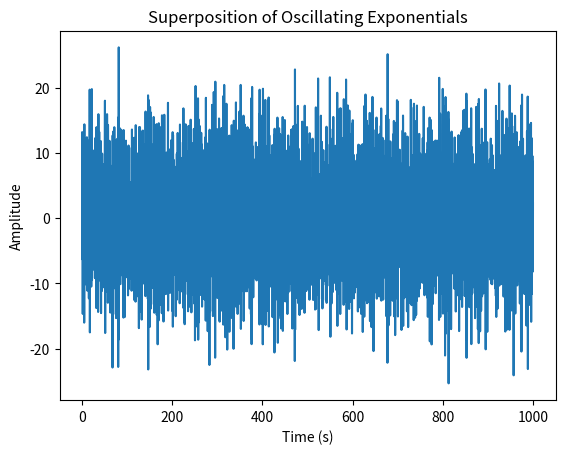

Reproduce this figure in Python.
import numpy as np
import matplotlib.pyplot as plt

# Parameters
tmax = 1000.
nt = 10000
time = np.linspace(0., tmax, nt, endpoint=False)
frequency = 1.  # Hz
lw = .1
num_oscillations = 100

# Generate superposition of oscillating exponentials
superposition = np.zeros_like(time, dtype=complex)
for _ in range(num_oscillations):
    phase = np.random.uniform(0., 2. * np.pi)
    frequency = np.random.normal(frequency, lw)
    superposition += np.exp(1j * (2 * np.pi * frequency * time + phase))

# Plot the real part of the superposition
plt.plot(time, superposition.real)
plt.xlabel('Time (s)')
plt.ylabel('Amplitude')
plt.title('Superposition of Oscillating Exponentials')
plt.show()
